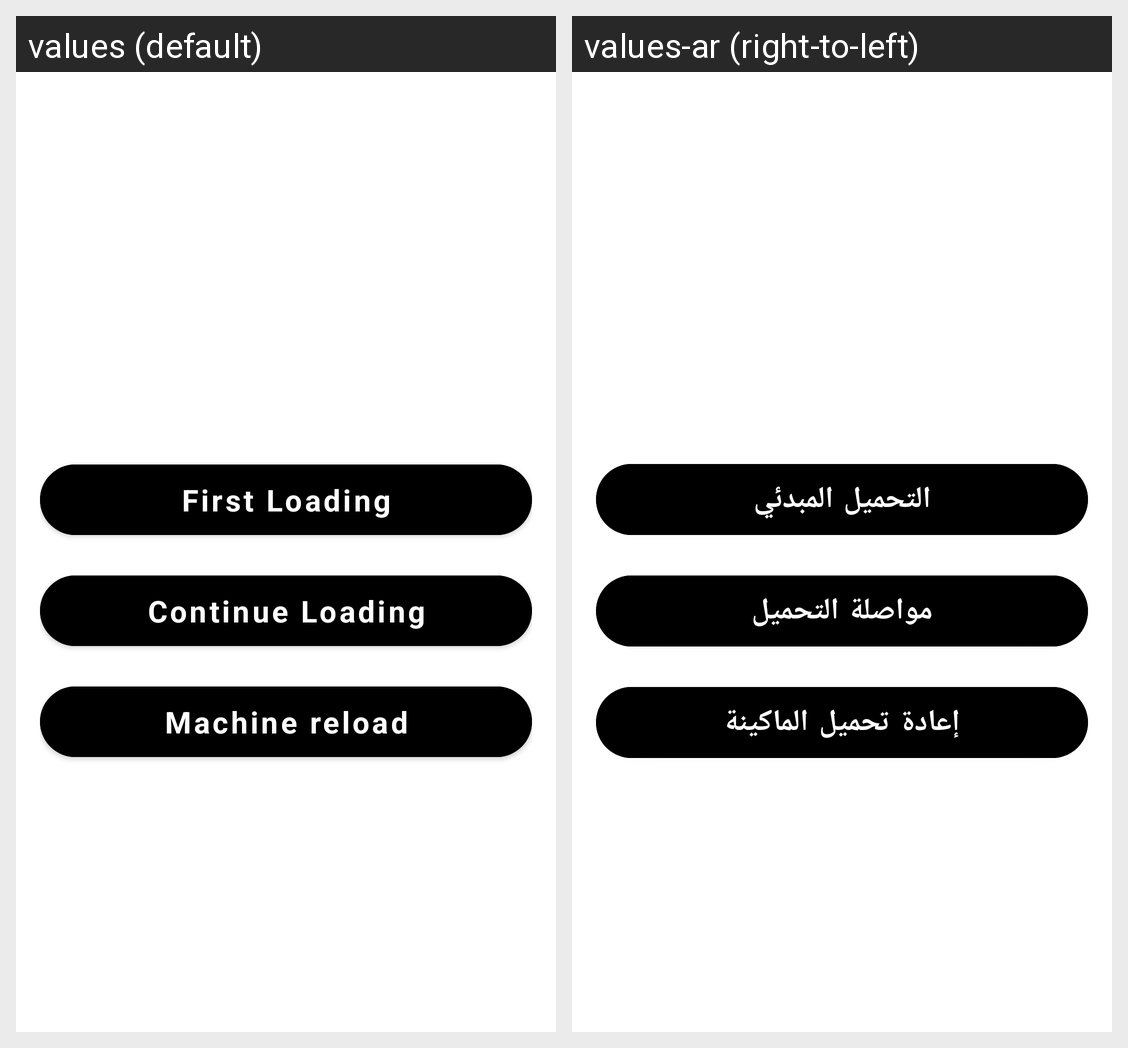

Locale-by-locale string values for the Android screen shown in this grid:
Android screen res/layout/fragment_mainmachineloading.xml rendered under 2 locales, left to right: values (default), values-ar (right-to-left). Device: Nexus 5 (rendered at 1080×1920; each locale shown at half size, 540×960, under a caption strip naming it); theme MainTheme.
Strings drawn on this screen, with the default value and each locale's value (text and hints the layout hard-codes, and strings that could not be matched under every locale, appear in the picture but are not listed):

first_loading
  values: First Loading
  values-ar: التحميل المبدئي

continue_loading
  values: Continue Loading
  values-ar: مواصلة التحميل

machine_reload
  values: Machine reload
  values-ar: إعادة تحميل الماكينة
